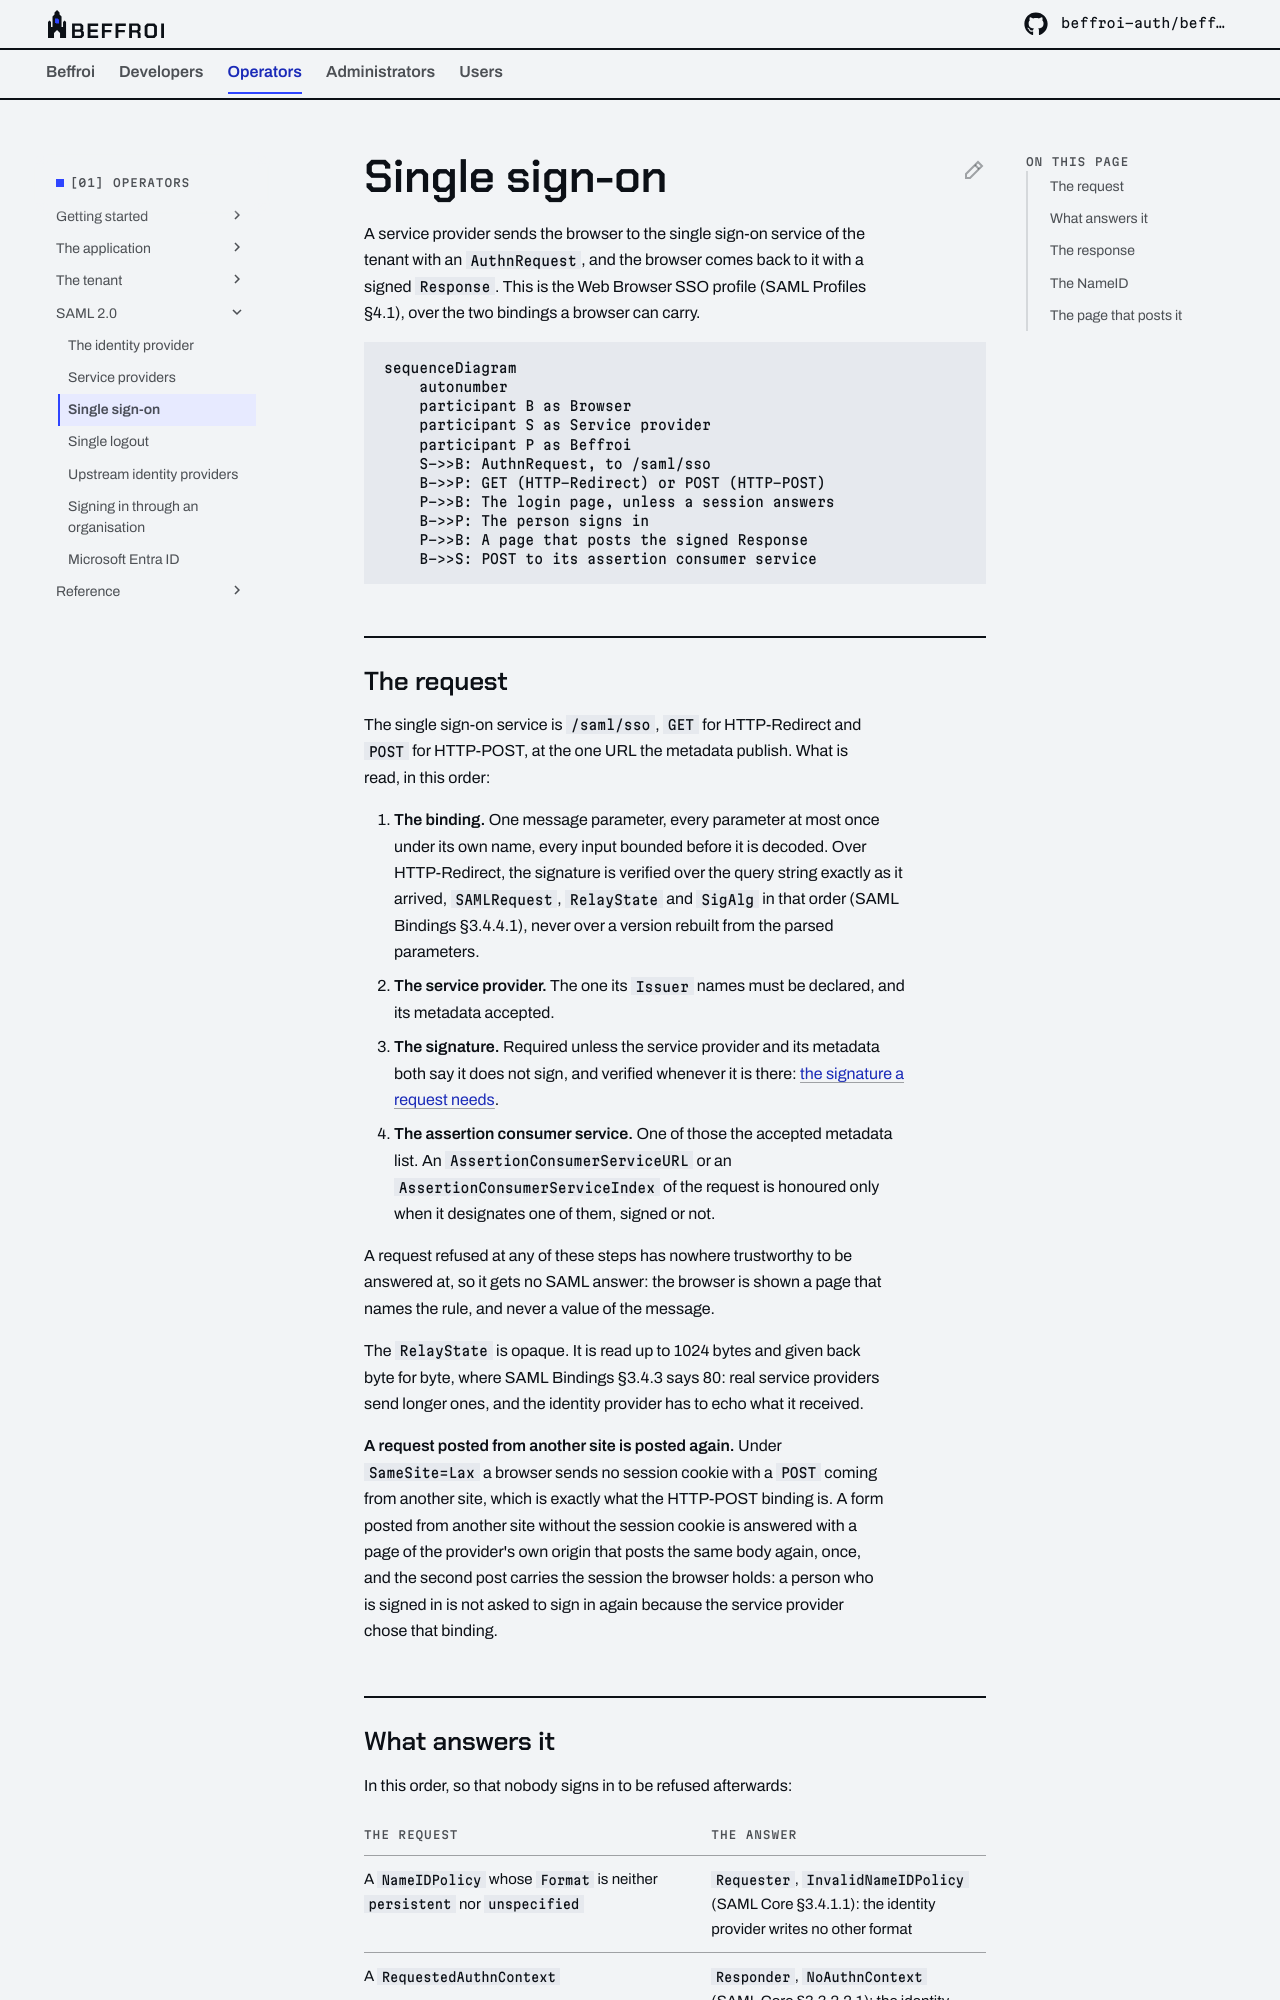

repository: beffroi-auth/docs · page: 0.1/operators/saml/single-sign-on/index.html · generator: mkdocs

---
title: Single sign-on
description: What an AuthnRequest of a service provider is checked for, the session that answers it, and the signed assertion posted back, with the persistent NameID it carries.
---

# Single sign-on

A service provider sends the browser to the single sign-on service of the tenant with an `AuthnRequest`, and
the browser comes back to it with a signed `Response`. This is the Web Browser SSO profile (SAML Profiles
§4.1), over the two bindings a browser can carry.

``` mermaid
sequenceDiagram
    autonumber
    participant B as Browser
    participant S as Service provider
    participant P as Beffroi
    S->>B: AuthnRequest, to /saml/sso
    B->>P: GET (HTTP-Redirect) or POST (HTTP-POST)
    P->>B: The login page, unless a session answers
    B->>P: The person signs in
    P->>B: A page that posts the signed Response
    B->>S: POST to its assertion consumer service
```

## The request

The single sign-on service is `/saml/sso`, `GET` for HTTP-Redirect and `POST` for HTTP-POST, at the one URL
the metadata publish. What is read, in this order:

1. **The binding.** One message parameter, every parameter at most once under its own name, every input
   bounded before it is decoded. Over HTTP-Redirect, the signature is verified over the query string exactly
   as it arrived, `SAMLRequest`, `RelayState` and `SigAlg` in that order (SAML Bindings §3.4.4.1), never over
   a version rebuilt from the parsed parameters.
2. **The service provider.** The one its `Issuer` names must be declared, and its metadata accepted.
3. **The signature.** Required unless the service provider and its metadata both say it does not sign, and
   verified whenever it is there: [the signature a request
   needs](service-providers.md#the-signature-a-request-needs).
4. **The assertion consumer service.** One of those the accepted metadata list. An
   `AssertionConsumerServiceURL` or an `AssertionConsumerServiceIndex` of the request is honoured only when it
   designates one of them, signed or not.

A request refused at any of these steps has nowhere trustworthy to be answered at, so it gets no SAML answer:
the browser is shown a page that names the rule, and never a value of the message.

The `RelayState` is opaque. It is read up to 1024 bytes and given back byte for byte, where SAML Bindings
§3.4.3 says 80: real service providers send longer ones, and the identity provider has to echo what it
received.

**A request posted from another site is posted again.** Under `SameSite=Lax` a browser sends no session
cookie with a `POST` coming from another site, which is exactly what the HTTP-POST binding is. A form posted
from another site without the session cookie is answered with a page of the provider's own origin that posts
the same body again, once, and the second post carries the session the browser holds: a person who is
signed in is not asked to sign in again because the service provider chose that binding.
